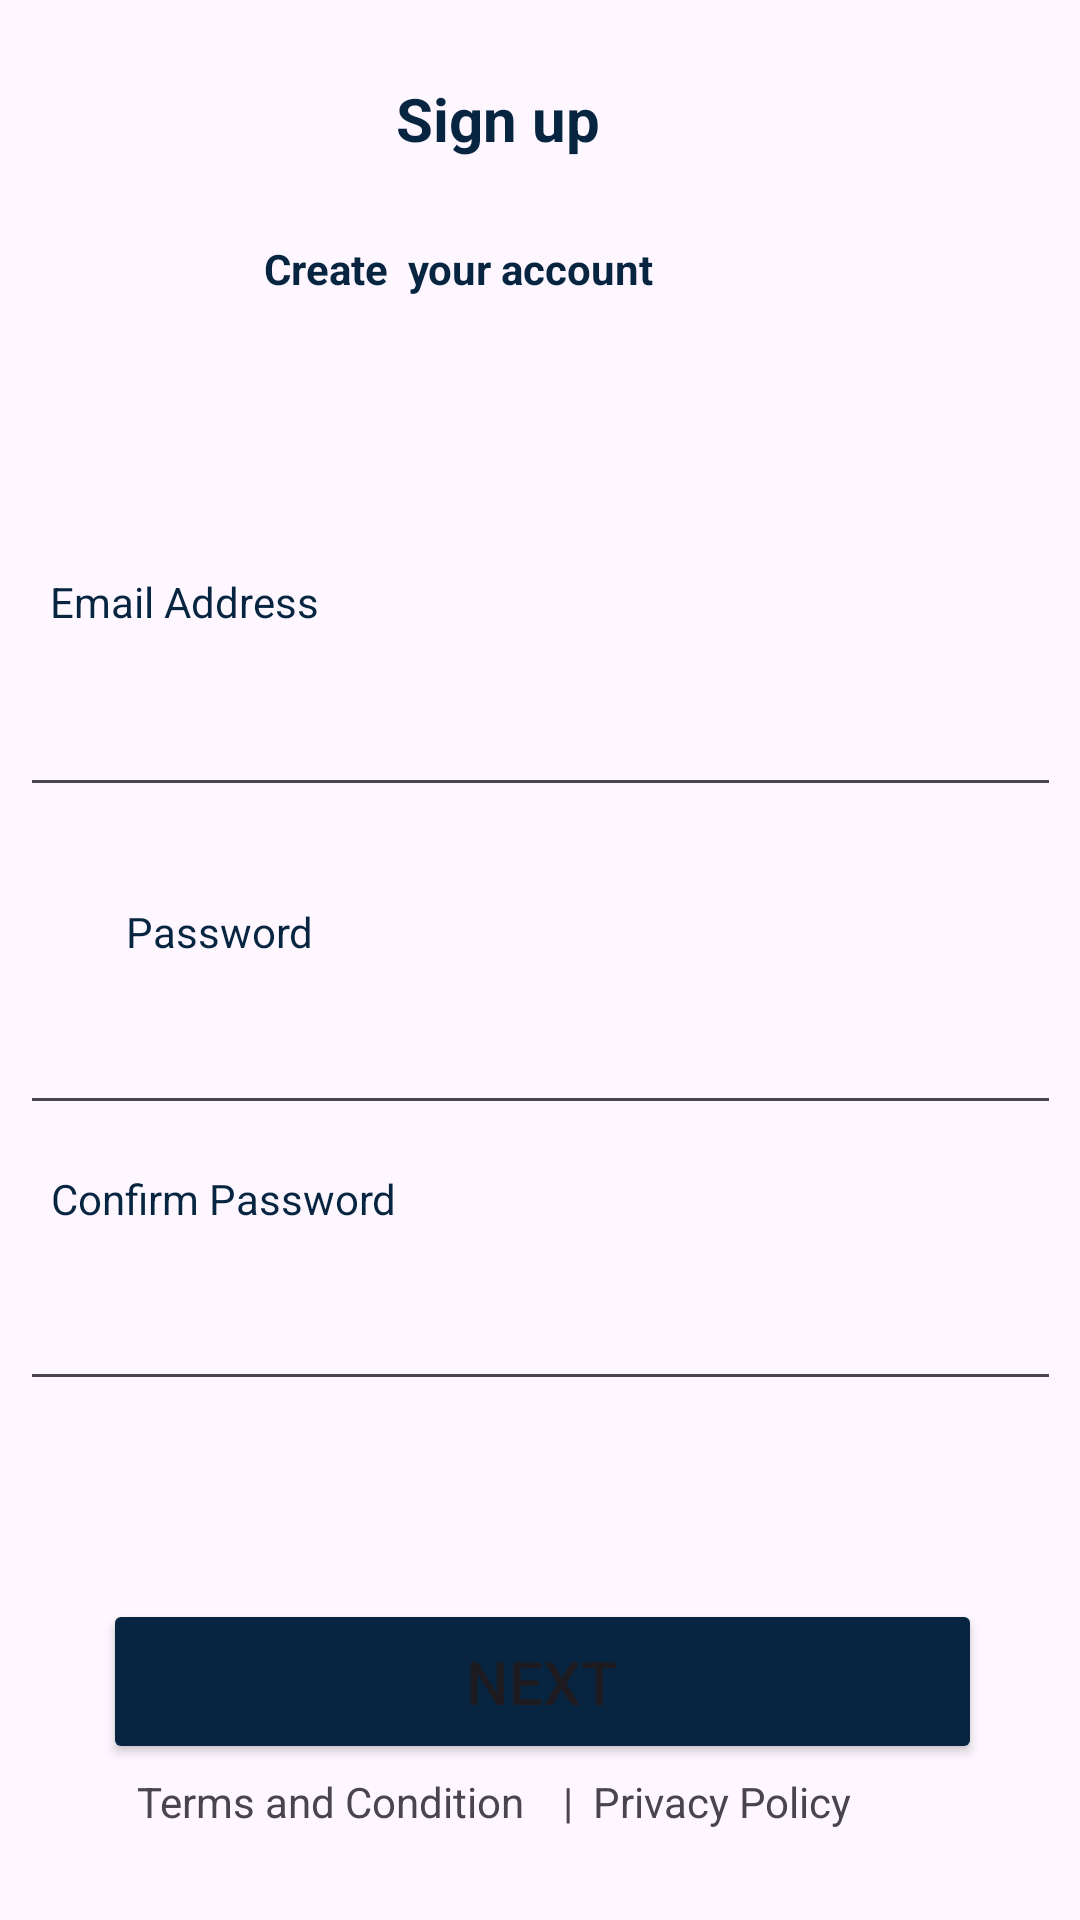

Reconstruct the res/layout file that produces this screen, plus the resources it refers to.
<!-- AndroidManifest.xml: application theme Theme.BikeServiceV2 -->
<!-- res/layout/activity_signup.xml -->
<?xml version="1.0" encoding="utf-8"?>
<androidx.constraintlayout.widget.ConstraintLayout xmlns:android="http://schemas.android.com/apk/res/android"
    xmlns:app="http://schemas.android.com/apk/res-auto"
    xmlns:tools="http://schemas.android.com/tools"
    android:id="@+id/main"
    android:layout_width="match_parent"
    android:layout_height="match_parent"
    tools:context=".SignupActivity">

    <TextView
        android:id="@+id/tCreate"
        android:layout_width="wrap_content"
        android:layout_height="wrap_content"
        android:layout_marginStart="142dp"
        android:layout_marginTop="80dp"
        android:layout_marginEnd="142dp"
        android:text="Create  your account"
        android:textColor="@color/getStared"
        android:textStyle="bold"
        app:layout_constraintEnd_toEndOf="parent"
        app:layout_constraintHorizontal_bias="1.0"
        app:layout_constraintStart_toStartOf="parent"
        app:layout_constraintTop_toTopOf="parent" />


    <TextView
        android:id="@+id/textView"
        android:layout_width="wrap_content"
        android:layout_height="wrap_content"
        android:layout_marginStart="42dp"
        android:layout_marginTop="32dp"
        android:layout_marginEnd="307dp"
        android:text="Password"
        android:textColor="@color/getStared"
        app:layout_constraintEnd_toEndOf="parent"
        app:layout_constraintHorizontal_bias="0.0"
        app:layout_constraintStart_toStartOf="parent"
        app:layout_constraintTop_toBottomOf="@+id/signEmailAddress" />

    <EditText
        android:id="@+id/signPassword"
        android:layout_width="347dp"
        android:layout_height="46dp"
        android:layout_marginStart="31dp"
        android:layout_marginTop="60dp"
        android:layout_marginEnd="31dp"
        android:drawableEnd="@drawable/baseline_remove_red_eye_24"
        android:ems="10"
        android:inputType="textPassword"
        app:layout_constraintEnd_toEndOf="parent"
        app:layout_constraintStart_toStartOf="parent"
        app:layout_constraintTop_toBottomOf="@+id/signEmailAddress" />

    <TextView
        android:id="@+id/textView1"
        android:layout_width="wrap_content"
        android:layout_height="wrap_content"
        android:layout_marginStart="42dp"
        android:layout_marginTop="15dp"
        android:layout_marginEnd="253dp"
        android:text="Confirm Password"
        android:textColor="@color/getStared"
        app:layout_constraintEnd_toEndOf="parent"
        app:layout_constraintStart_toStartOf="parent"
        app:layout_constraintTop_toBottomOf="@+id/signPassword" />

    <EditText
        android:id="@+id/signConfirmPassword"
        android:layout_width="347dp"
        android:layout_height="46dp"
        android:layout_marginStart="32dp"
        android:layout_marginTop="12dp"
        android:layout_marginEnd="32dp"
        android:drawableEnd="@drawable/baseline_remove_red_eye_24"
        android:ems="10"
        android:inputType="textPassword"
        app:layout_constraintEnd_toEndOf="parent"
        app:layout_constraintStart_toStartOf="parent"
        app:layout_constraintTop_toBottomOf="@+id/textView1" />

    <Button
        android:id="@+id/signButton"
        android:layout_width="293dp"
        android:layout_height="55dp"
        android:layout_marginStart="54dp"
        android:layout_marginEnd="42dp"
        android:layout_marginBottom="52dp"
        android:backgroundTint="@color/getStared"
        android:text="NEXT"
        android:textSize="20sp"
        app:layout_constraintBottom_toBottomOf="parent"
        app:layout_constraintEnd_toEndOf="parent"
        app:layout_constraintHorizontal_bias="0.681"
        app:layout_constraintStart_toStartOf="parent" />


    <TextView
        android:id="@+id/terms"
        android:layout_width="142dp"
        android:layout_height="26dp"
        android:layout_marginStart="66dp"
        android:layout_marginTop="216dp"
        android:text="Terms and Condition"
        app:layout_constraintEnd_toStartOf="@+id/privacypolicy"
        app:layout_constraintStart_toStartOf="parent"
        app:layout_constraintTop_toBottomOf="@+id/signPassword" />

    <TextView
        android:id="@+id/privacypolicy"
        android:layout_width="152dp"
        android:layout_height="27dp"

        android:layout_marginTop="216dp"
        android:layout_marginEnd="41dp"
        android:text="|  Privacy Policy"
        app:layout_constraintEnd_toEndOf="parent"
        app:layout_constraintStart_toEndOf="@+id/terms"
        app:layout_constraintTop_toBottomOf="@+id/signPassword" />

    <EditText
        android:id="@+id/signEmailAddress"
        android:layout_width="347dp"
        android:layout_height="47dp"
        android:layout_marginStart="31dp"
        android:layout_marginTop="12dp"
        android:layout_marginEnd="31dp"
        android:ems="10"
        android:inputType="textEmailAddress"
        app:layout_constraintEnd_toEndOf="parent"
        app:layout_constraintStart_toStartOf="parent"
        app:layout_constraintTop_toBottomOf="@+id/textView7" />

    <TextView
        android:id="@+id/textView7"
        android:layout_width="wrap_content"
        android:layout_height="wrap_content"

        android:layout_marginStart="42dp"
        android:layout_marginTop="191dp"
        android:layout_marginEnd="279dp"
        android:text="Email Address"
        android:textColor="@color/getStared"
        app:layout_constraintEnd_toEndOf="parent"
        app:layout_constraintStart_toStartOf="parent"
        app:layout_constraintTop_toTopOf="parent" />


    <TextView
        android:id="@+id/textView3"
        android:layout_width="wrap_content"
        android:layout_height="wrap_content"
        android:layout_marginStart="166dp"
        android:layout_marginTop="26dp"
        android:layout_marginEnd="194dp"
        android:text="Sign up"
        android:textColor="@color/getStared"
        android:textSize="20sp"
        android:textStyle="bold"
        app:layout_constraintEnd_toEndOf="parent"
        app:layout_constraintStart_toStartOf="parent"
        app:layout_constraintTop_toTopOf="parent" />

</androidx.constraintlayout.widget.ConstraintLayout>
<!-- resources referenced by this layout -->
<resources>
  <color name="getStared"> #072541 </color>
  <style name="Theme.BikeServiceV2" parent="Base.Theme.BikeServiceV2" />
  <style name="Base.Theme.BikeServiceV2" parent="Theme.Material3.DayNight.NoActionBar">
          
          
      </style>
</resources>
